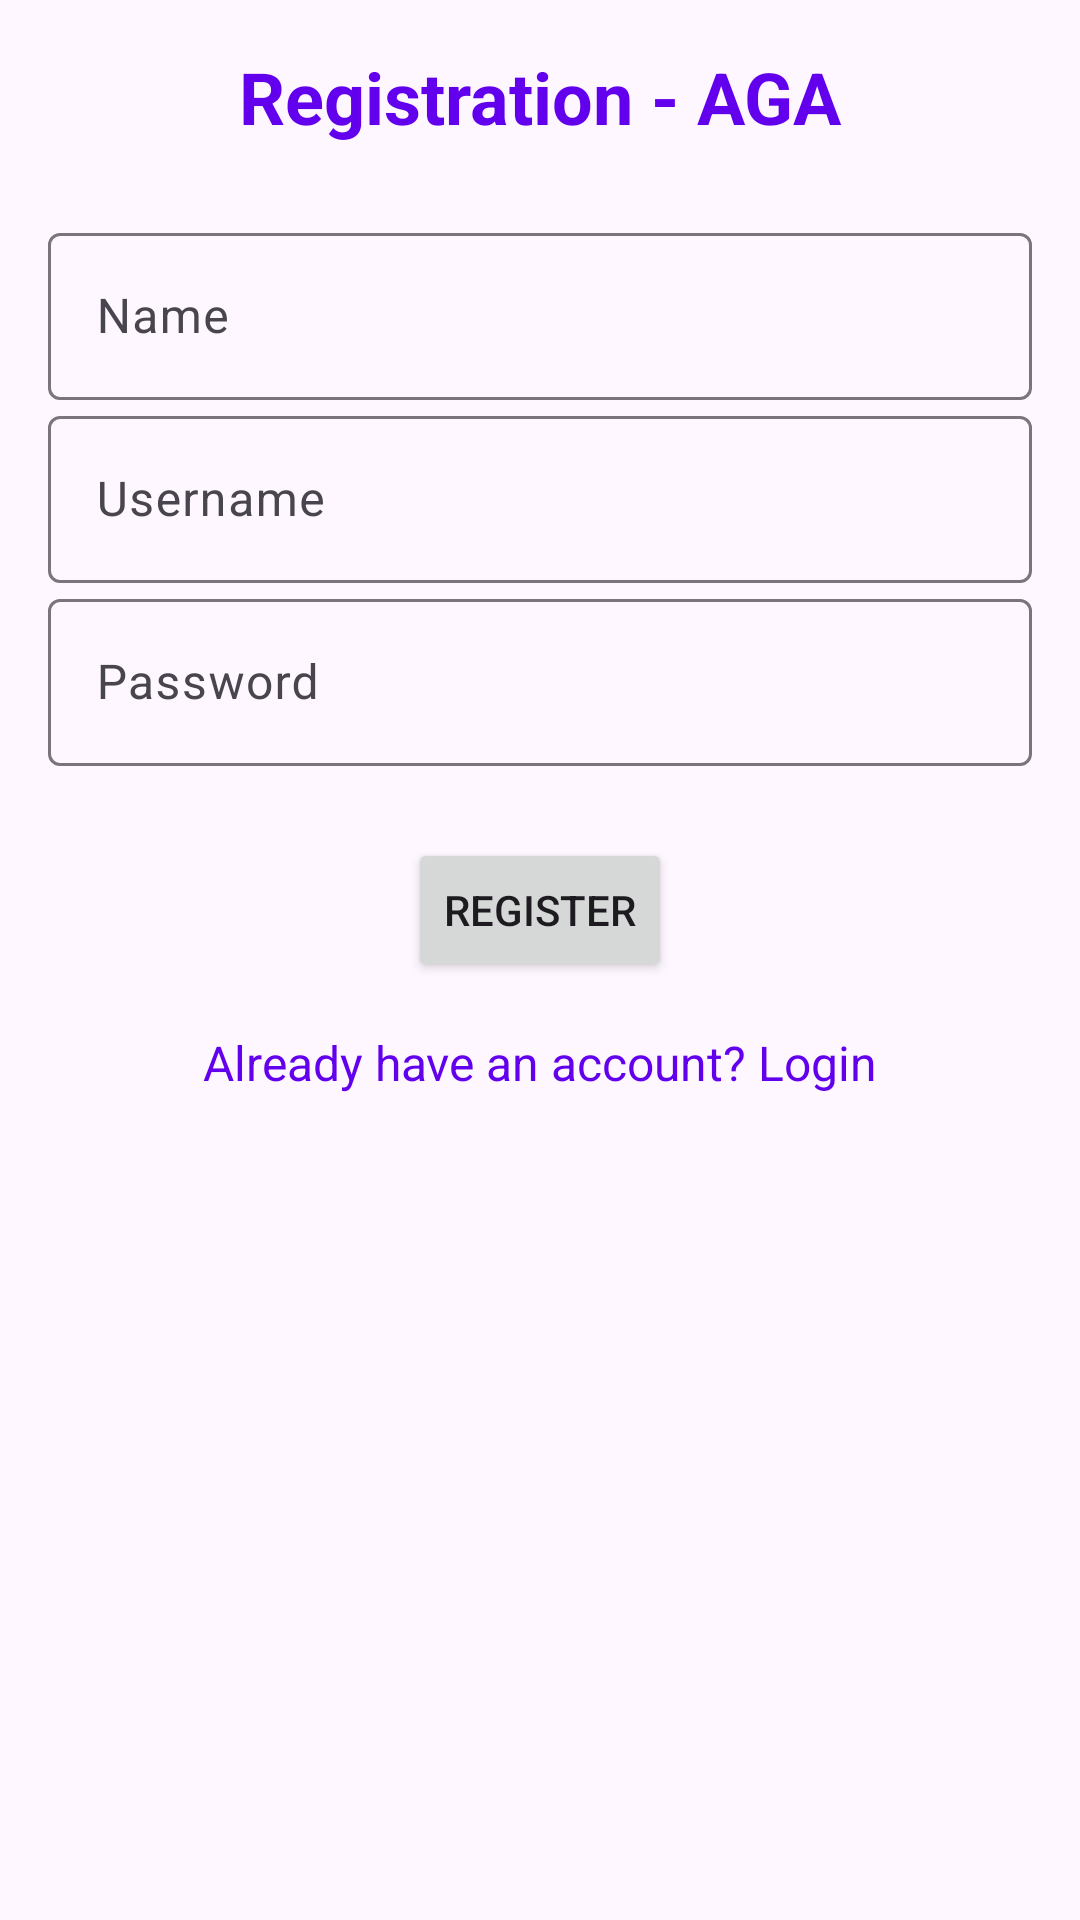

Reconstruct the res/layout file that produces this screen, plus the resources it refers to.
<!-- AndroidManifest.xml: application theme Theme.AnonymousGradingApp -->
<!-- res/layout/activity_register.xml -->
<?xml version="1.0" encoding="utf-8"?>
<androidx.constraintlayout.widget.ConstraintLayout xmlns:android="http://schemas.android.com/apk/res/android"
    xmlns:app="http://schemas.android.com/apk/res-auto"
    xmlns:tools="http://schemas.android.com/tools"
    android:layout_width="match_parent"
    android:layout_height="match_parent"
    tools:context=".RegisterActivity">

    <LinearLayout
        android:layout_width="match_parent"
        android:layout_height="match_parent"
        android:orientation="vertical"
        android:padding="16dp">

        
        <TextView
            android:layout_width="match_parent"
            android:layout_height="wrap_content"
            android:text="@string/registration_title"
        android:textSize="24sp"
        android:textStyle="bold"
        android:textColor="@color/colorPrimary"
        android:gravity="center"
        android:layout_marginBottom="24dp"/>

        <com.google.android.material.textfield.TextInputLayout
            android:layout_width="match_parent"
            android:layout_height="wrap_content">
            <com.google.android.material.textfield.TextInputEditText
                android:id="@+id/registerName"
                android:layout_width="match_parent"
                android:layout_height="wrap_content"
                android:hint="@string/name"/>
        </com.google.android.material.textfield.TextInputLayout>

        <com.google.android.material.textfield.TextInputLayout
            android:layout_width="match_parent"
            android:layout_height="wrap_content">
            <com.google.android.material.textfield.TextInputEditText
                android:id="@+id/registerUsername"
                android:layout_width="match_parent"
                android:layout_height="wrap_content"
                android:hint="@string/username"/>
        </com.google.android.material.textfield.TextInputLayout>

        <com.google.android.material.textfield.TextInputLayout
            android:layout_width="match_parent"
            android:layout_height="wrap_content">
            <com.google.android.material.textfield.TextInputEditText
                android:id="@+id/registerPassword"
                android:layout_width="match_parent"
                android:layout_height="wrap_content"
                android:hint="@string/password"
                android:inputType="textPassword"/>
        </com.google.android.material.textfield.TextInputLayout>

        <Button
            android:id="@+id/registerButton"
            android:layout_width="wrap_content"
            android:layout_height="wrap_content"
            android:text="@string/register"
            android:layout_gravity="center"
            android:layout_marginTop="24dp"/>

        <TextView
            android:id="@+id/loginLink"
            android:layout_width="wrap_content"
            android:layout_height="wrap_content"
            android:text="@string/already_have_an_account"
            android:layout_gravity="center"
            android:layout_marginTop="16dp"
            android:textColor="@color/colorPrimary"
            android:textSize="16sp"/>
    </LinearLayout>
</androidx.constraintlayout.widget.ConstraintLayout>
<!-- resources referenced by this layout -->
<resources>
  <string name="already_have_an_account">Already have an account? Login</string>
  <string name="name">Name</string>
  <string name="password">Password</string>
  <string name="register">Register</string>
  <string name="registration_title">Registration - AGA</string>
  <string name="username">Username</string>
  <style name="Theme.AnonymousGradingApp" parent="Base.Theme.AnonymousGradingApp" />
  <style name="Base.Theme.AnonymousGradingApp" parent="Theme.Material3.DayNight.NoActionBar">
          
          
          <item name="colorPrimary">@color/colorPrimary</item>
          <item name="colorPrimaryDark">@color/colorPrimaryDark</item>
          <item name="colorAccent">@color/colorAccent</item>
      </style>
  <!-- not gathered from this repository: default colours our renderer supplied (Android Studio template values) -->
  <color name="colorPrimary">#FF6200EE</color>
  <color name="colorPrimaryDark">#FF3700B3</color>
  <color name="colorAccent">#FF03DAC5</color>
</resources>
